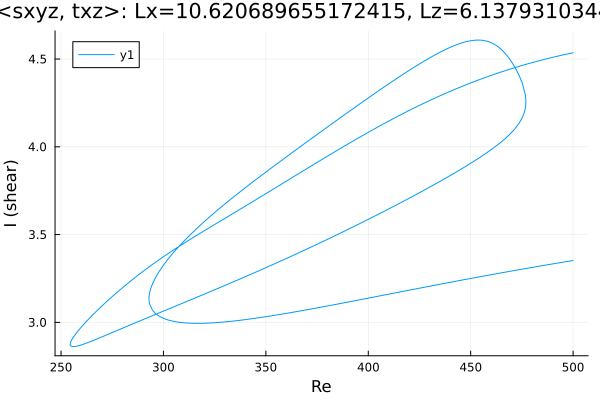

Values plotted in this chart, from the file beside it:
Re, shear
500.0, 4.536
499.8, 4.535
498.4, 4.532
497, 4.528
495.6, 4.525
494.2, 4.521
492.8, 4.517
491.4, 4.513
489.9, 4.509
488.5, 4.505
487.1, 4.501
485.7, 4.497
484.3, 4.493
482.9, 4.489
481.5, 4.484
480, 4.48
478.6, 4.475
477.2, 4.47
475.8, 4.466
474.4, 4.461
473, 4.456
471.6, 4.451
470.1, 4.446
468.8, 4.441
467.4, 4.436
466, 4.43
464.5, 4.425
463.1, 4.419
461.7, 4.414
460.3, 4.408
458.9, 4.402
457.5, 4.396
456.1, 4.39
454.6, 4.384
453.2, 4.378
451.8, 4.372
450.4, 4.366
449, 4.359
447.6, 4.353
446.2, 4.346
444.7, 4.339
443.3, 4.332
441.9, 4.326
440.5, 4.319
439.1, 4.312
437.7, 4.304
436.3, 4.297
434.8, 4.29
433.4, 4.282
432, 4.275
430.6, 4.267
429.2, 4.259
427.8, 4.252
426.4, 4.244
424.9, 4.236
423.5, 4.228
422.1, 4.22
420.7, 4.211
419.3, 4.203
417.9, 4.195
... 711 more rows
